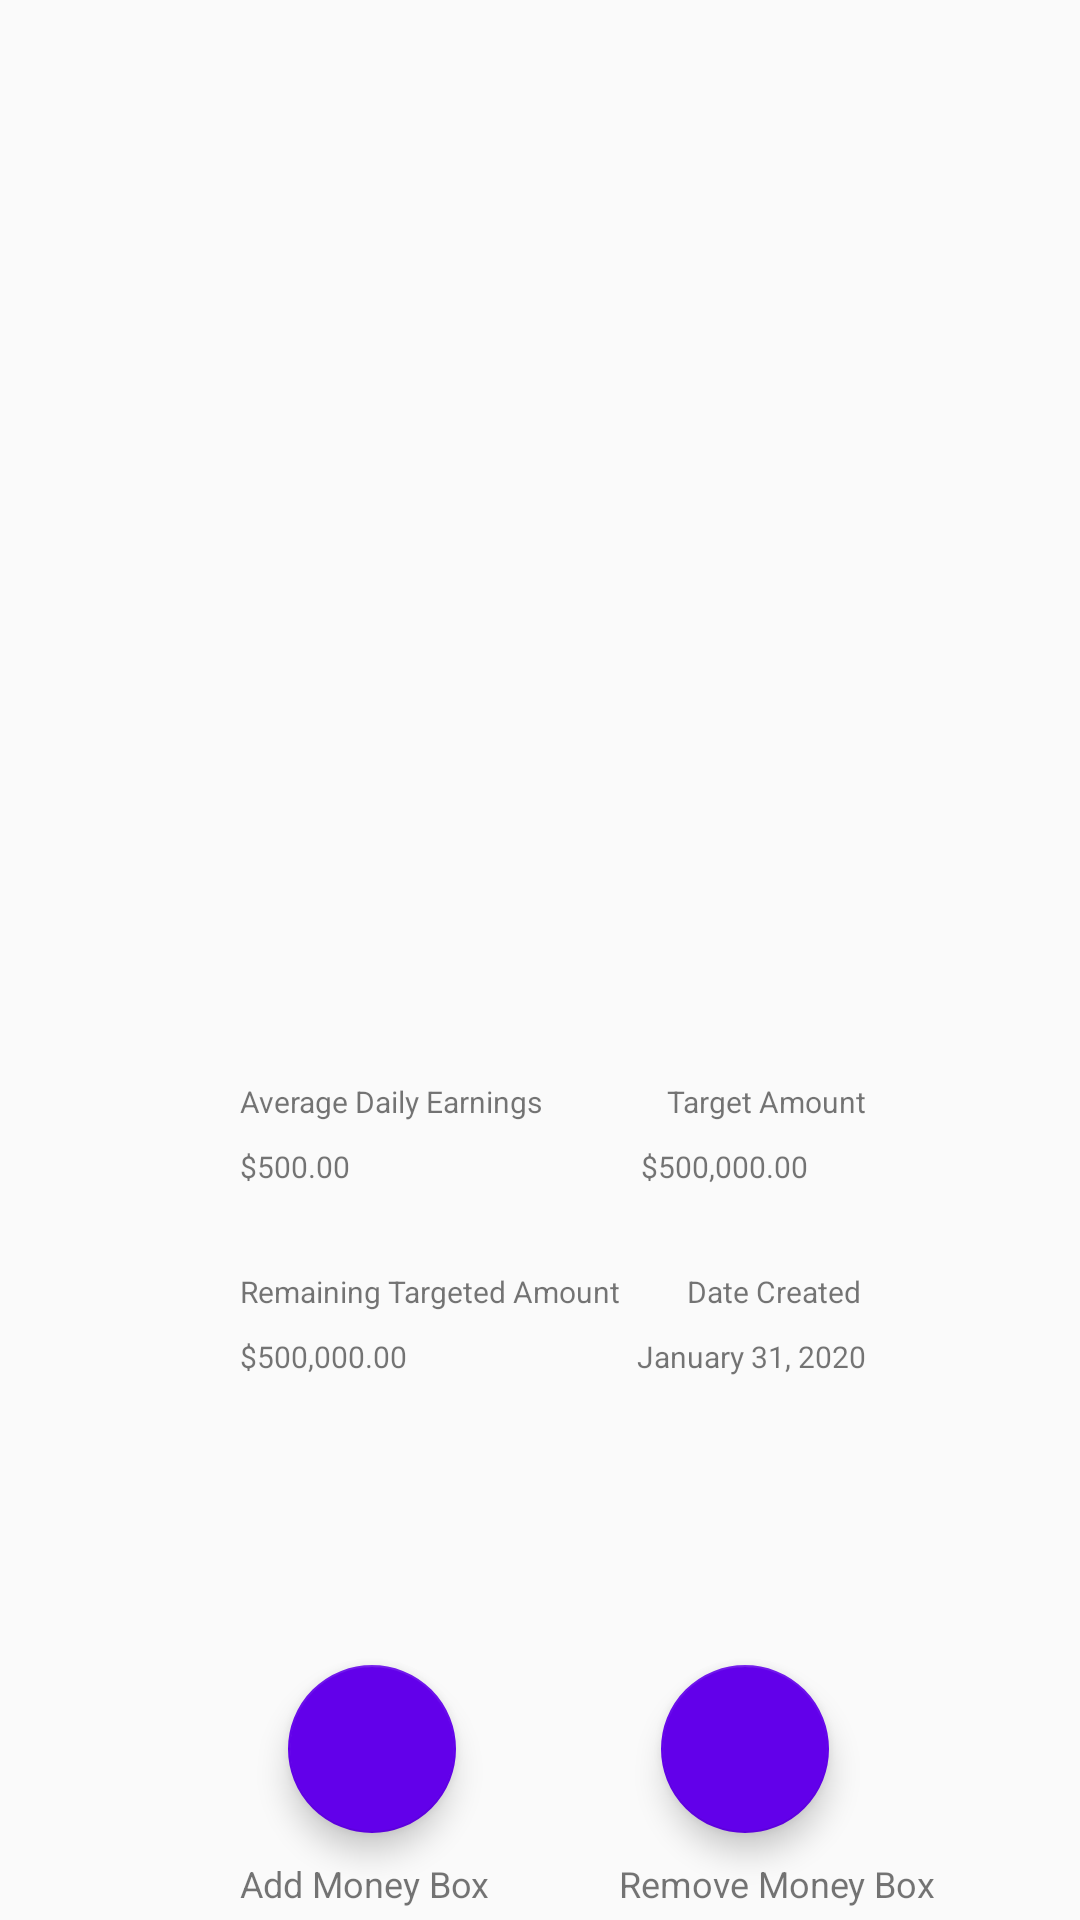

Android layout source for this screen:
<!-- AndroidManifest.xml: application theme AppTheme -->
<!-- res/layout/fragment_home.xml -->
<?xml version="1.0" encoding="utf-8"?>
<androidx.constraintlayout.widget.ConstraintLayout xmlns:android="http://schemas.android.com/apk/res/android"
    xmlns:app="http://schemas.android.com/apk/res-auto"
    xmlns:tools="http://schemas.android.com/tools"
    android:layout_width="match_parent"
    android:layout_height="match_parent">

    <ImageView
        android:id="@+id/imageView"
        android:layout_width="251dp"
        android:layout_height="263dp"
        app:layout_constraintBottom_toBottomOf="parent"
        app:layout_constraintEnd_toEndOf="parent"
        app:layout_constraintStart_toStartOf="parent"
        app:layout_constraintTop_toTopOf="parent"
        app:layout_constraintVertical_bias="0.152"
        app:srcCompat="@drawable/ic_menu_currency" />

    <TextView
        android:id="@+id/textView2"
        android:layout_width="wrap_content"
        android:layout_height="wrap_content"
        android:layout_marginStart="80dp"
        android:layout_marginTop="40dp"
        android:text="Average Daily Earnings"
        android:textSize="10sp"
        app:layout_constraintStart_toStartOf="parent"
        app:layout_constraintTop_toBottomOf="@+id/imageView" />

    <TextView
        android:id="@+id/textView3"
        android:layout_width="wrap_content"
        android:layout_height="wrap_content"
        android:layout_marginTop="40dp"
        android:text="Target Amount"
        android:textSize="10sp"
        app:layout_constraintEnd_toEndOf="parent"
        app:layout_constraintHorizontal_bias="0.367"
        app:layout_constraintStart_toEndOf="@+id/textView2"
        app:layout_constraintTop_toBottomOf="@+id/imageView" />

    <TextView
        android:id="@+id/textView4"
        android:layout_width="wrap_content"
        android:layout_height="wrap_content"
        android:layout_marginStart="80dp"
        android:layout_marginTop="8dp"
        android:text="$500.00"
        android:textSize="10sp"
        app:layout_constraintStart_toStartOf="parent"
        app:layout_constraintTop_toBottomOf="@+id/textView2" />

    <TextView
        android:id="@+id/textView5"
        android:layout_width="wrap_content"
        android:layout_height="wrap_content"
        android:layout_marginTop="8dp"
        android:text="$500,000.00"
        android:textSize="10sp"
        app:layout_constraintEnd_toEndOf="parent"
        app:layout_constraintHorizontal_bias="0.516"
        app:layout_constraintStart_toEndOf="@+id/textView4"
        app:layout_constraintTop_toBottomOf="@+id/textView3" />

    <TextView
        android:id="@+id/textView6"
        android:layout_width="wrap_content"
        android:layout_height="wrap_content"
        android:layout_marginStart="80dp"
        android:layout_marginTop="28dp"
        android:text="Remaining Targeted Amount"
        android:textSize="10sp"
        app:layout_constraintStart_toStartOf="parent"
        app:layout_constraintTop_toBottomOf="@+id/textView4" />

    <TextView
        android:id="@+id/textView7"
        android:layout_width="wrap_content"
        android:layout_height="wrap_content"
        android:layout_marginTop="28dp"
        android:text="Date Created"
        android:textSize="10sp"
        app:layout_constraintEnd_toEndOf="parent"
        app:layout_constraintHorizontal_bias="0.231"
        app:layout_constraintStart_toEndOf="@+id/textView6"
        app:layout_constraintTop_toBottomOf="@+id/textView5" />

    <TextView
        android:id="@+id/textView8"
        android:layout_width="wrap_content"
        android:layout_height="wrap_content"
        android:layout_marginStart="80dp"
        android:layout_marginTop="8dp"
        android:text="$500,000.00"
        android:textSize="10sp"
        app:layout_constraintStart_toStartOf="parent"
        app:layout_constraintTop_toBottomOf="@+id/textView6" />

    <TextView
        android:id="@+id/textView9"
        android:layout_width="wrap_content"
        android:layout_height="wrap_content"
        android:layout_marginTop="8dp"
        android:text="January 31, 2020"
        android:textSize="10sp"
        app:layout_constraintEnd_toEndOf="parent"
        app:layout_constraintHorizontal_bias="0.52"
        app:layout_constraintStart_toEndOf="@+id/textView8"
        app:layout_constraintTop_toBottomOf="@+id/textView7" />

    <com.google.android.material.floatingactionbutton.FloatingActionButton
        android:id="@+id/floatingActionButton"
        android:layout_width="wrap_content"
        android:layout_height="wrap_content"
        android:layout_marginStart="96dp"
        android:layout_marginTop="96dp"
        android:clickable="true"
        app:layout_constraintStart_toStartOf="parent"
        app:layout_constraintTop_toBottomOf="@+id/textView8"
        app:srcCompat="@drawable/ic_button_add" />

    <com.google.android.material.floatingactionbutton.FloatingActionButton
        android:id="@+id/floatingActionButton2"
        android:layout_width="wrap_content"
        android:layout_height="wrap_content"
        android:layout_marginTop="96dp"
        android:clickable="true"
        app:layout_constraintEnd_toEndOf="parent"
        app:layout_constraintHorizontal_bias="0.45"
        app:layout_constraintStart_toEndOf="@+id/floatingActionButton"
        app:layout_constraintTop_toBottomOf="@+id/textView9"
        app:srcCompat="@drawable/ic_button_delete" />

    <TextView
        android:id="@+id/textView10"
        android:layout_width="wrap_content"
        android:layout_height="wrap_content"
        android:layout_marginStart="80dp"
        android:layout_marginTop="8dp"
        android:text="Add Money Box"
        android:textSize="12sp"
        app:layout_constraintBottom_toBottomOf="parent"
        app:layout_constraintStart_toStartOf="parent"
        app:layout_constraintTop_toBottomOf="@+id/floatingActionButton"
        app:layout_constraintVertical_bias="0.147" />

    <TextView
        android:id="@+id/textView11"
        android:layout_width="wrap_content"
        android:layout_height="wrap_content"
        android:layout_marginTop="8dp"
        android:text="Remove Money Box"
        android:textSize="12sp"
        app:layout_constraintBottom_toBottomOf="parent"
        app:layout_constraintEnd_toEndOf="parent"
        app:layout_constraintHorizontal_bias="0.47"
        app:layout_constraintStart_toEndOf="@+id/textView10"
        app:layout_constraintTop_toBottomOf="@+id/floatingActionButton2"
        app:layout_constraintVertical_bias="0.155" />


</androidx.constraintlayout.widget.ConstraintLayout>
<!-- resources referenced by this layout -->
<resources>
  <style name="AppTheme" parent="Theme.AppCompat.Light.NoActionBar">
          
          <item name="colorPrimary">@color/colorPrimary</item>
          <item name="colorPrimaryDark">@color/colorPrimaryDark</item>
          <item name="colorAccent">@color/colorAccent</item>
      </style>
  <color name="colorPrimary">#8BC34A</color>
  <color name="colorPrimaryDark">#33691E</color>
  <color name="colorAccent">#6200EA</color>
</resources>
